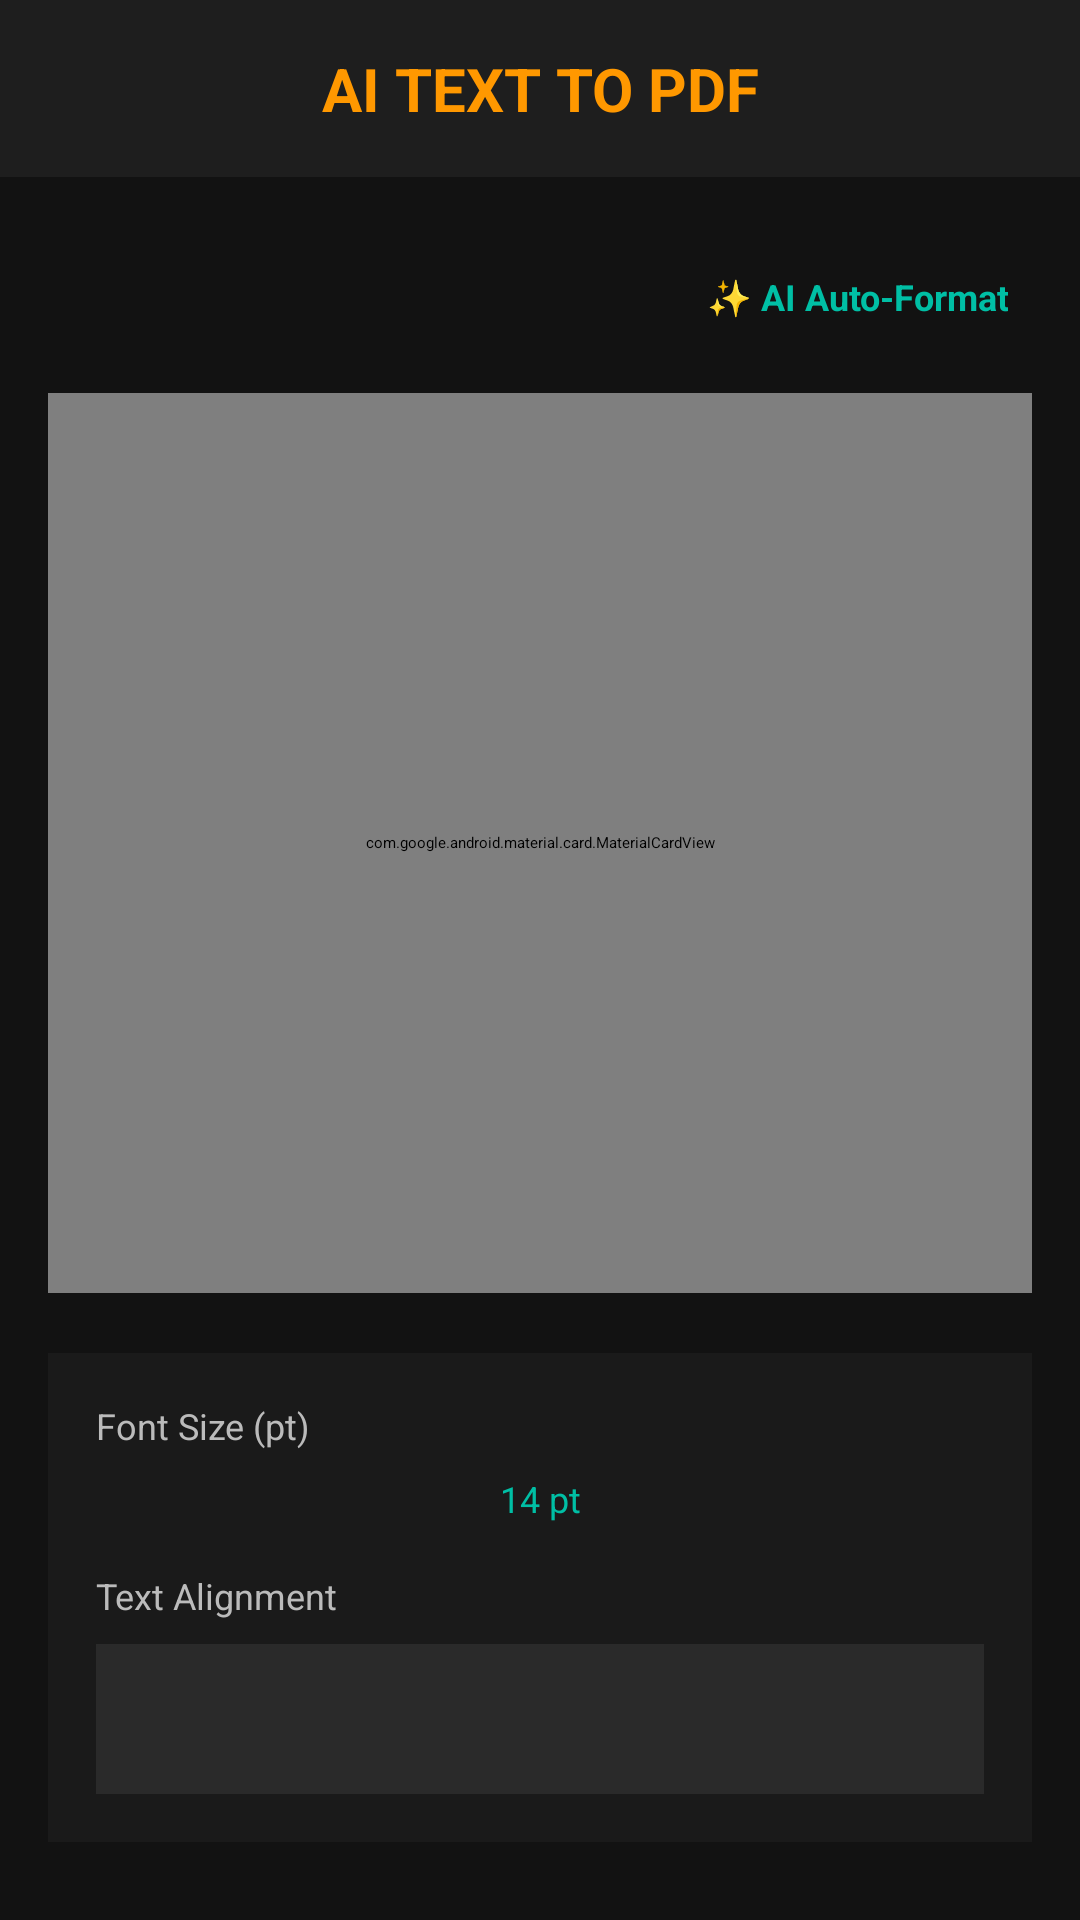

Here is an Android app screen rendered from its layout file. Give the layout XML and the strings, colors and styles it references.
<!-- AndroidManifest.xml: application theme Theme.App.Starting -->
<!-- res/layout/fragment_text_to_pdf.xml -->
<?xml version="1.0" encoding="utf-8"?>
<RelativeLayout
     xmlns:android="http://schemas.android.com/apk/res/android"
     xmlns:app="http://schemas.android.com/apk/res-auto"
     android:layout_height="match_parent"
     android:layout_width="match_parent"
     android:background="#121212">

    <LinearLayout
         android:layout_height="wrap_content"
         android:layout_width="match_parent"
         android:background="#1E1E1E"
         android:gravity="center_vertical"
         android:padding="16dp"
         android:id="@+id/topBar">

        <TextView
             android:layout_height="wrap_content"
             android:layout_width="match_parent"
             android:gravity="center"
             android:textSize="20sp"
             android:textColor="#FF9800"
             android:text="AI TEXT TO PDF"
             android:textStyle="bold" />

    </LinearLayout>

    <ScrollView
         android:layout_height="match_parent"
         android:layout_width="match_parent"
         android:layout_below="@id/topBar"
         android:fillViewport="true">

        <LinearLayout
             android:layout_height="wrap_content"
             android:layout_width="match_parent"
             android:padding="16dp"
             android:orientation="vertical">

            <LinearLayout
                 android:layout_height="wrap_content"
                 android:layout_width="match_parent"
                 android:layout_marginBottom="8dp"
                 android:gravity="end">

                <Button
                     android:layout_height="wrap_content"
                     android:layout_width="wrap_content"
                     android:textSize="12sp"
                     android:textColor="#00BFA5"
                     style="@style/Widget.MaterialComponents.Button.TextButton"
                     android:id="@+id/btnAiEnhance"
                     android:text="✨ AI Auto-Format"
                     android:textStyle="bold" />

            </LinearLayout>

            <com.google.android.material.card.MaterialCardView
                 android:layout_height="300dp"
                 android:layout_width="match_parent"
                 app:strokeColor="#2D2D2D"
                 app:strokeWidth="1dp"
                 app:cardBackgroundColor="#1E1E1E"
                 app:cardCornerRadius="12dp">

                <EditText
                     android:layout_height="match_parent"
                     android:layout_width="match_parent"
                     android:background="@null"
                     android:gravity="top|start"
                     android:hint="Type or paste your text here...\n\n(AI will help you format it perfectly for PDF)"
                     android:padding="16dp"
                     android:textColorHint="#55FFFFFF"
                     android:textSize="15sp"
                     android:textColor="@color/white"
                     android:inputType="textMultiLine"
                     android:id="@+id/etPdfContent" />

            </com.google.android.material.card.MaterialCardView>

            <LinearLayout
                 android:layout_height="wrap_content"
                 android:layout_width="match_parent"
                 android:background="#1A1A1A"
                 android:padding="16dp"
                 android:orientation="vertical"
                 android:layout_marginTop="20dp">

                <TextView
                     android:layout_height="wrap_content"
                     android:layout_width="wrap_content"
                     android:textSize="12sp"
                     android:textColor="#BBB"
                     android:text="Font Size (pt)" />

                <SeekBar
                     android:layout_height="wrap_content"
                     android:layout_width="match_parent"
                     android:max="36"
                     android:min="10"
                     android:layout_marginTop="8dp"
                     android:progress="14"
                     android:id="@+id/sbFontSize" />

                <TextView
                     android:layout_height="wrap_content"
                     android:layout_width="match_parent"
                     android:gravity="center"
                     android:textSize="12sp"
                     android:textColor="#00BFA5"
                     android:id="@+id/tvFontSizeLabel"
                     android:text="14 pt" />

                <TextView
                     android:layout_height="wrap_content"
                     android:layout_width="wrap_content"
                     android:textSize="12sp"
                     android:textColor="#BBB"
                     android:layout_marginTop="16dp"
                     android:text="Text Alignment" />

                <Spinner
                     android:layout_height="50dp"
                     android:layout_width="match_parent"
                     android:background="#2A2A2A"
                     android:padding="10dp"
                     android:layout_marginTop="8dp"
                     android:id="@+id/spinnerAlignment">

                </Spinner>

            </LinearLayout>

            <Button
                 android:layout_height="60dp"
                 android:layout_width="match_parent"
                 android:layout_marginBottom="30dp"
                 app:cornerRadius="12dp"
                 android:backgroundTint="#FF9800"
                 android:textColor="@color/black"
                 android:layout_marginTop="30dp"
                 android:id="@+id/btnCreatePdf"
                 android:text="GENERATE PRO PDF"
                 android:textStyle="bold" />

        </LinearLayout>

    </ScrollView>

    <RelativeLayout
         android:layout_height="match_parent"
         android:layout_width="match_parent"
         android:visibility="gone"
         android:background="#CC121212"
         android:clickable="true"
         android:focusable="true"
         android:id="@+id/loadingOverlay">

        <ProgressBar
             android:layout_height="wrap_content"
             android:layout_width="wrap_content"
             android:layout_centerInParent="true"
             android:indeterminateTint="#FF9800" />

        <TextView
             android:layout_height="wrap_content"
             android:layout_width="wrap_content"
             android:layout_centerInParent="true"
             android:textColor="@color/white"
             android:layout_marginTop="50dp"
             android:text="Processing Document..."
             android:textStyle="bold" />

    </RelativeLayout>

</RelativeLayout>
<!-- resources referenced by this layout -->
<resources>
  <color name="black">#FF000000</color>
  <color name="white">#FFFFFFFF</color>
  <style name="Theme.App.Starting" parent="Theme.SplashScreen">
          <item name="windowSplashScreenBackground">@color/dark_background</item>
          <item name="windowSplashScreenAnimatedIcon">@drawable/ic_launcher</item>
          <item name="postSplashScreenTheme">@style/Theme.SmartPDFToolkit</item>
      </style>
  <color name="dark_background">#121212</color>
  <style name="Theme.SmartPDFToolkit" parent="Theme.Material3.Dark.NoActionBar">
          <item name="colorPrimary">@color/accent_orange</item>
          <item name="android:windowBackground">@drawable/bg_main_gradient</item>
          <item name="android:statusBarColor">@color/black</item>
      </style>
  <color name="accent_orange">#FF9800</color>
  <!-- drawable bg_main_gradient (drawable) -->
  <?xml version="1.0" encoding="utf-8"?>
  <shape xmlns:android="http://schemas.android.com/apk/res/android">
      <gradient
          android:startColor="#000000"
          android:endColor="#3E2723"
          android:angle="45"
          android:type="linear"/>
  </shape>
</resources>
